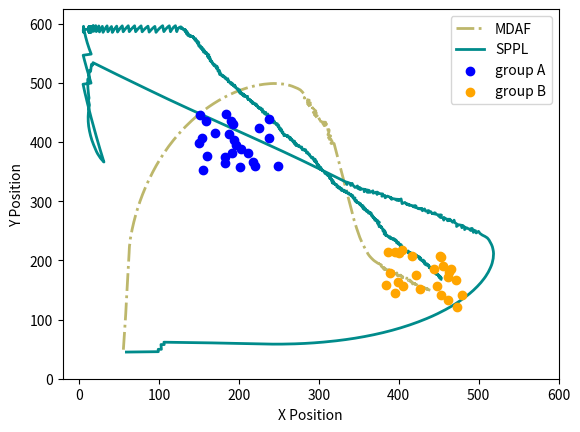

This chart was generated by the following Python code:
import matplotlib.pyplot as plt
import numpy as np

fig, ax = plt.subplots()
xx = np.array([55.210, 55.412, 55.635, 55.844, 56.047, 56.271, 56.486, 56.698, 56.914, 57.105, 57.288, 57.458, 57.635, 57.803, 57.960, 58.138, 58.281, 58.422, 58.600, 58.790, 58.940, 59.078, 59.251, 59.398, 59.571, 59.722, 59.856, 60.033, 60.210, 60.380, 60.534, 60.718, 60.917, 61.089, 61.275, 61.477, 61.651, 61.818, 61.989, 62.153, 62.285, 62.414, 62.511, 62.686, 62.893, 63.419, 63.684, 63.979, 64.520, 65.025, 65.609, 66.222, 66.866, 67.541, 68.245, 68.981, 69.747, 70.545, 71.374, 72.235, 73.127, 74.052, 75.010, 76.001, 77.024, 78.083, 79.175, 80.304, 81.466, 82.663, 83.894, 85.163, 86.470, 87.816, 89.199, 90.548, 91.956, 93.403, 94.890, 96.420, 97.993, 99.600, 101.256, 102.947, 104.667, 106.427, 108.234, 110.082, 111.972, 113.911, 115.891, 117.920, 120.000, 122.106, 124.265, 126.467, 128.720, 131.017, 133.369, 135.764, 138.213, 140.670, 143.194, 145.776, 148.392, 151.064, 153.779, 156.568, 159.408, 162.291, 165.232, 168.229, 171.264, 174.378, 177.531, 180.744, 183.995, 187.326, 190.695, 194.128, 197.626, 201.176, 204.790, 208.451, 212.148, 215.912, 219.702, 223.552, 227.450, 231.372, 235.332, 239.308, 243.303, 247.302, 251.284, 255.252, 259.157, 262.973, 266.656, 270.166, 273.639, 276.818, 279.192, 281.233, 283.383, 281.607, 285.422, 284.054, 287.902, 285.533, 289.319, 285.834, 289.540, 285.998, 289.962, 292.533, 289.594, 293.509, 296.176, 292.970, 296.855, 294.285, 297.975, 294.840, 298.815, 300.666, 297.211, 301.118, 304.372, 308.366, 304.984, 306.785, 309.558, 307.745, 308.949, 312.301, 308.395, 310.580, 312.868, 312.355, 311.297, 314.747, 311.966, 315.035, 311.040, 314.999, 316.770, 318.917, 315.020, 318.994, 319.781, 320.158, 320.530, 320.900, 321.272, 321.652, 322.027, 322.412, 322.790, 323.170, 323.554, 323.932, 324.310, 324.690, 325.071, 325.442, 325.815, 326.192, 326.574, 326.947, 327.330, 327.709, 328.089, 328.463, 328.843, 329.208, 329.580, 329.960, 330.344, 330.719, 331.091, 331.469, 331.839, 332.220, 332.593, 332.961, 333.321, 333.681, 334.048, 334.411, 334.795, 335.176, 335.587, 335.989, 336.409, 336.829, 337.246, 337.665, 338.061, 338.457, 338.850, 339.236, 339.611, 339.979, 340.348, 340.717, 341.081, 341.448, 341.802, 342.154, 342.524, 342.888, 343.281, 343.665, 344.083, 344.517, 344.958, 345.407, 345.867, 346.318, 346.782, 347.230, 347.715, 348.175, 348.653, 349.149, 349.664, 350.167, 350.671, 351.224, 351.809, 352.390, 352.969, 353.608, 354.267, 354.940, 355.646, 356.395, 357.126, 357.860, 358.548, 359.271, 359.986, 360.765, 361.585, 362.510, 363.506, 364.585, 365.730, 366.906, 368.142, 369.490, 370.967, 372.368, 373.918, 375.687, 373.774, 375.618, 377.183, 378.006, 377.622, 378.324, 379.129, 380.505, 378.830, 380.600, 381.087, 381.616, 381.375, 383.375, 382.111, 384.104, 385.831, 387.559, 387.117, 388.908, 389.104, 390.387, 390.676, 392.337, 391.376, 393.304, 395.300, 394.017, 395.914, 395.817, 397.592, 396.498, 397.779, 398.905, 398.190, 399.817, 401.810, 403.048, 402.398, 403.341, 405.060, 404.160, 405.763, 407.580, 406.869, 408.315, 410.145, 412.111, 410.768, 412.679, 411.811, 413.654, 414.358, 415.504, 414.985, 416.058, 417.504, 417.266, 419.141, 420.650, 419.328, 420.858, 422.602, 423.396, 422.878, 424.593, 425.729, 426.105, 427.105, 429.105, 427.349, 429.310, 430.752, 431.937, 432.479, 434.467, 436.125, 434.307, 436.294, 437.609, 439.494, ])
yy = np.array([551.005, 547.011, 543.017, 539.022, 535.027, 531.034, 527.040, 523.045, 519.051, 515.056, 511.060, 507.063, 503.067, 499.071, 495.074, 491.078, 487.080, 483.083, 479.087, 475.091, 471.094, 467.097, 463.100, 459.103, 455.107, 451.110, 447.112, 443.116, 439.120, 435.123, 431.126, 427.130, 423.135, 419.139, 415.143, 411.149, 407.152, 403.156, 399.160, 395.163, 391.165, 387.167, 383.168, 379.172, 375.177, 371.212, 367.221, 363.232, 359.269, 355.301, 351.344, 347.391, 343.443, 339.500, 335.563, 331.631, 327.705, 323.785, 319.872, 315.966, 312.067, 308.175, 304.292, 300.416, 296.549, 292.692, 288.844, 285.007, 281.179, 277.363, 273.557, 269.763, 265.983, 262.216, 258.463, 254.697, 250.953, 247.224, 243.511, 239.815, 236.137, 232.474, 228.833, 225.208, 221.597, 218.005, 214.436, 210.889, 207.363, 203.865, 200.389, 196.942, 193.525, 190.125, 186.758, 183.418, 180.113, 176.838, 173.602, 170.399, 167.237, 164.080, 160.977, 157.922, 154.896, 151.919, 148.982, 146.114, 143.298, 140.524, 137.814, 135.164, 132.559, 130.048, 127.586, 125.205, 122.874, 120.659, 118.503, 116.451, 114.510, 112.667, 110.952, 109.341, 107.813, 106.459, 105.180, 104.096, 103.200, 102.414, 101.849, 101.404, 101.218, 101.309, 101.686, 102.195, 103.060, 104.260, 105.821, 107.738, 109.723, 112.151, 115.371, 118.810, 122.183, 125.768, 124.565, 128.324, 129.413, 132.635, 133.926, 135.889, 137.392, 139.252, 139.789, 142.853, 145.567, 144.747, 147.728, 150.120, 151.074, 154.139, 155.682, 158.165, 157.724, 161.270, 163.285, 164.144, 166.469, 166.688, 168.823, 172.395, 169.512, 173.077, 176.891, 179.074, 179.938, 183.288, 180.007, 183.974, 187.831, 189.854, 192.729, 195.295, 195.491, 196.059, 199.646, 203.021, 202.122, 202.577, 206.499, 208.463, 210.428, 212.394, 214.359, 216.323, 218.287, 220.250, 222.214, 224.177, 226.140, 228.104, 230.068, 232.031, 233.995, 235.960, 237.925, 239.889, 241.852, 243.817, 245.780, 247.744, 249.708, 251.672, 253.636, 255.602, 257.567, 259.531, 261.494, 263.458, 265.423, 267.387, 269.353, 271.316, 273.281, 275.247, 277.214, 279.182, 281.148, 283.114, 285.077, 287.040, 288.998, 290.957, 292.913, 294.868, 296.824, 298.780, 300.740, 302.700, 304.661, 306.624, 308.588, 310.554, 312.520, 314.485, 316.452, 318.418, 320.386, 322.355, 324.321, 326.287, 328.248, 330.211, 332.167, 334.119, 336.070, 338.019, 339.965, 341.914, 343.859, 345.809, 347.749, 349.695, 351.637, 353.575, 355.507, 357.443, 359.379, 361.301, 363.213, 365.127, 367.041, 368.936, 370.825, 372.708, 374.579, 376.434, 378.295, 380.156, 382.034, 383.898, 385.766, 387.608, 389.432, 391.206, 392.940, 394.624, 396.264, 397.882, 399.454, 400.931, 402.280, 403.707, 404.971, 405.905, 405.320, 406.095, 407.340, 409.163, 407.200, 409.073, 410.903, 412.355, 411.262, 412.194, 414.134, 412.205, 414.190, 414.195, 415.745, 415.587, 416.597, 415.590, 417.540, 416.650, 418.641, 417.106, 419.085, 417.971, 419.725, 419.192, 419.311, 420.845, 420.212, 422.209, 421.286, 422.961, 424.497, 426.151, 424.283, 425.446, 425.287, 426.858, 424.966, 426.730, 427.752, 429.538, 428.342, 429.179, 431.048, 429.667, 430.474, 430.107, 431.589, 432.179, 433.981, 433.203, 435.075, 436.714, 434.782, 436.470, 437.851, 439.837, 439.139, 440.451, 438.951, 440.239, 441.217, 443.053, 444.984, 443.956, 445.603, 443.639, 445.370, 445.315, 446.273, 445.880, 447.265, 445.654, 447.579, 447.801, 448.919, 448.084, 448.318, 449.825, 450.492, ])


uu = np.array([59.000, 62.999, 66.999, 70.999, 74.998, 78.998, 82.998, 86.997, 90.996, 94.995, 98.994, 98.796, 102.795, 102.558, 102.313, 106.313, 106.020, 110.019, 114.019, 118.018, 122.017, 126.016, 130.015, 134.015, 138.014, 142.014, 146.013, 150.012, 154.010, 158.010, 162.009, 166.008, 170.007, 174.006, 178.006, 182.004, 186.002, 190.000, 193.998, 197.996, 201.994, 205.991, 209.990, 213.987, 217.986, 221.984, 225.983, 229.981, 233.980, 237.979, 241.978, 245.978, 249.978, 253.978, 257.977, 261.976, 265.974, 269.971, 273.966, 277.960, 281.951, 285.940, 289.927, 293.910, 297.890, 301.866, 305.841, 309.809, 313.772, 317.732, 321.688, 325.637, 329.580, 333.517, 337.446, 341.368, 345.281, 349.186, 353.081, 356.966, 360.841, 364.705, 368.557, 372.397, 376.223, 380.036, 383.833, 387.615, 391.381, 395.130, 398.860, 402.573, 406.267, 409.936, 413.585, 417.208, 420.809, 424.394, 427.950, 431.479, 434.981, 438.456, 441.895, 445.303, 448.665, 451.986, 455.282, 458.540, 461.750, 464.919, 468.033, 471.106, 474.120, 477.072, 479.984, 482.808, 485.588, 488.290, 490.913, 493.481, 495.930, 498.317, 500.606, 502.825, 504.893, 506.881, 508.755, 510.477, 512.077, 513.500, 514.795, 515.976, 516.934, 517.646, 518.219, 518.492, 518.649, 518.414, 517.859, 517.133, 515.955, 514.518, 512.971, 510.893, 507.886, 504.559, 501.661, 499.835, 496.897, 496.023, 493.322, 493.824, 489.903, 491.867, 488.078, 484.911, 482.393, 482.709, 480.074, 478.999, 478.920, 475.055, 472.344, 472.795, 469.950, 469.237, 467.468, 465.020, 461.062, 464.191, 460.191, 457.055, 456.294, 456.174, 452.199, 449.615, 453.485, 449.497, 445.747, 441.880, 445.795, 441.895, 439.754, 436.477, 437.410, 433.529, 432.229, 429.660, 428.864, 424.896, 428.864, 424.985, 421.282, 417.676, 421.576, 417.583, 413.854, 410.341, 413.613, 409.857, 407.612, 404.131, 403.542, 402.903, 400.191, 396.430, 400.365, 396.385, 392.504, 389.181, 391.172, 389.204, 385.759, 382.974, 382.584, 378.816, 379.950, 375.981, 373.010, 372.847, 371.640, 368.010, 367.648, 364.464, 360.464, 362.900, 359.033, 356.685, 357.494, 353.551, 350.655, 351.958, 348.586, 348.327, 345.275, 343.013, 341.530, 339.914, 338.777, 335.221, 335.208, 334.334, 332.676, 331.017, 329.358, 327.697, 326.037, 324.377, 322.718, 321.058, 319.396, 317.735, 316.072, 314.409, 312.745, 311.078, 309.412, 307.746, 306.079, 304.412, 302.743, 301.075, 299.407, 297.737, 296.068, 294.398, 292.726, 291.053, 289.378, 287.702, 286.025, 284.347, 282.668, 280.989, 279.308, 277.628, 275.945, 274.263, 272.579, 270.896, 269.211, 267.525, 265.838, 264.150, 262.459, 260.769, 259.076, 257.382, 255.686, 253.988, 252.290, 250.592, 248.894, 247.196, 245.499, 243.800, 242.100, 240.400, 238.699, 236.997, 235.296, 233.594, 231.892, 230.189, 228.484, 226.781, 225.076, 223.369, 221.663, 219.957, 218.250, 216.545, 214.840, 213.134, 211.427, 209.721, 208.014, 206.308, 204.602, 202.895, 201.189, 199.481, 197.774, 196.066, 194.357, 192.648, 190.940, 189.233, 187.523, 185.815, 184.107, 182.398, 180.687, 178.976, 177.265, 175.553, 173.841, 172.129, 170.418, 168.708, 166.998, 165.287, 163.578, 161.868, 160.159, 158.450, 156.742, 155.034, 153.328, 151.623, 149.916, 148.211, 146.506, 144.801, 143.097, 141.392, 139.692, 137.990, 136.289, 134.589, 132.890, 131.190, 129.492, 127.793, 126.098, 124.402, 122.707, 121.012, 119.318, 117.625, 115.934, 114.242, 112.552, 110.862, 109.175, 107.485, 105.801, 104.117, 102.438, 100.758, 99.078, 97.399, 95.721, 94.042, 92.363, 90.683, 89.005, 87.325, 85.649, 83.971, 82.296, 80.620, 78.943, 77.267, 75.591, 73.914, 72.237, 70.557, 68.881, 67.203, 65.527, 63.852, 62.176, 60.502, 58.828, 57.157, 55.487, 53.815, 52.147, 50.480, 48.814, 47.149, 45.484, 43.815, 42.146, 40.477, 38.807, 37.142, 35.478, 33.815, 32.151, 30.489, 28.825, 27.169, 25.507, 23.843, 22.181, 20.522, 18.869, 17.215, 16.897, 15.303, 14.935, 14.489, 14.164, 12.723, 12.370, 12.150, 11.964, 11.839, 10.631, 10.599, 10.640, 10.747, 10.881, 11.135, 11.374, 11.752, 12.205, 11.513, 12.118, 12.746, 12.221, 11.837, 11.487, 11.260, 11.130, 11.106, 11.207, 11.422, 11.761, 12.237, 12.788, 13.424, 14.132, 14.926, 15.821, 16.830, 17.956, 19.126, 20.310, 21.547, 23.002, 24.693, 26.484, 28.612, 30.869, 30.413, 29.960, 29.510, 29.064, 28.617, 28.173, 27.728, 27.287, 26.848, 26.412, 25.982, 25.551, 25.124, 24.699, 24.281, 23.860, 23.442, 23.022, 22.608, 22.191, 21.780, 21.367, 20.960, 20.553, 20.150, 19.745, 19.341, 18.941, 18.541, 18.143, 17.744, 17.345, 16.944, 16.544, 16.147, 15.756, 15.365, 14.976, 14.591, 14.203, 13.823, 13.441, 13.063, 12.685, 12.313, 11.939, 11.568, 11.203, 10.844, 10.481, 10.121, 9.765, 9.412, 9.062, 8.711, 8.359, 8.015, 7.671, 7.333, 6.992, 6.661, 6.335, 6.010, 5.686, 5.366, 5.048, 4.734, 14.734, 14.297, 13.865, 13.435, 13.001, 12.570, 12.140, 11.710, 11.281, 10.854, 10.429, 10.012, 9.602, 9.189, 8.776, 8.373, 7.972, 7.572, 7.184, 6.795, 6.413, 6.033, 5.659, 5.284, 4.914, 14.914, 14.369, 13.834, 13.309, 12.794, 12.285, 11.796, 11.310, 10.842, 10.385, 9.941, 9.516, 9.103, 8.704, 8.316, 7.943, 7.587, 7.245, 6.918, 6.606, 6.315, 6.048, 5.789, 5.550, 5.333, 5.154, 5.040, 4.958, 14.958, 14.533, 14.117, 13.726, 13.430, 13.155, 12.918, 12.705, 12.508, 12.329, 12.212, 12.142, 12.091, 12.073, 12.088, 12.150, 12.231, 12.340, 12.483, 12.646, 12.838, 13.064, 13.261, 13.489, 13.757, 14.059, 14.407, 14.805, 15.144, 15.520, 15.942, 16.400, 16.894, 17.431, 17.994, 18.436, 18.935, 19.455, 20.022, 20.635, 21.301, 21.833, 22.411, 23.047, 23.733, 24.474, 25.265, 25.893, 26.563, 27.284, 28.042, 28.876, 29.767, 30.484, 31.252, 32.071, 32.924, 33.838, 34.801, 35.815, 36.608, 37.463, 38.374, 39.322, 40.337, 41.381, 42.197, 43.052, 43.943, 44.878, 45.832, 46.852, 47.928, 48.774, 49.675, 50.622, 51.627, 52.682, 53.795, 54.976, 55.896, 56.875, 57.906, 58.992, 60.134, 61.329, 62.587, 63.575, 64.619, 65.701, 66.840, 68.020, 69.278, 70.584, 71.589, 72.633, 73.746, 74.892, 76.109, 77.394, 78.737, 79.765, 80.881, 82.061, 83.315, 84.651, 86.027, 87.476, 88.549, 89.655, 90.797, 92.014, 93.289, 94.643, 96.063, 97.056, 98.093, 99.204, 100.390, 101.644, 102.970, 104.389, 105.895, 106.784, 107.756, 108.826, 109.999, 111.244, 112.650, 114.219, 114.969, 115.787, 116.708, 117.752, 118.993, 120.383, 122.078, 122.536, 123.187, 124.071, 125.299, 127.087, 128.545, 127.677, 129.658, 130.481, 132.433, 131.274, 133.271, 132.951, 134.945, 133.210, 134.929, 134.197, 135.981, 135.640, 137.587, 136.067, 138.063, 139.936, 138.282, 140.232, 142.148, 142.991, 142.350, 143.134, 143.748, 145.744, 144.279, 146.263, 145.511, 147.498, 147.003, 148.984, 147.848, 149.832, 148.427, 149.697, 149.598, 151.590, 151.005, 152.949, 152.211, 154.084, 153.646, 155.587, 154.361, 156.359, 155.651, 157.565, 155.771, 157.746, 159.590, 158.007, 159.998, 160.326, 162.282, 160.406, 162.104, 160.276, 162.222, 161.667, 162.848, 162.538, 163.277, 163.622, 163.880, 164.588, 165.539, 163.744, 165.409, 166.182, 166.738, 166.575, 167.520, 167.995, 169.975, 168.677, 170.667, 170.879, 172.388, 171.829, 171.941, 173.503, 172.773, 174.119, 173.528, 175.388, 174.446, 176.161, 175.264, 177.076, 175.929, 177.917, 178.650, 180.596, 178.601, 180.559, 181.613, 182.609, 182.719, 183.256, 184.255, 186.014, 184.987, 186.327, 186.661, 187.318, 187.066, 188.720, 189.342, 190.210, 190.192, 192.188, 190.509, 192.482, 192.828, 194.500, 193.891, 195.147, 195.267, 195.906, 196.562, 198.434, 198.343, 200.313, 199.200, 201.162, 200.263, 202.178, 201.131, 203.037, 203.036, 205.007, 204.634, 206.026, 205.735, 207.711, 206.118, 208.092, 209.229, 210.773, 210.295, 210.765, 211.582, 211.567, 212.462, 214.085, 212.419, 214.243, 215.215, 216.883, 214.895, 216.770, 218.477, 216.622, 218.621, 220.523, 221.998, 220.012, 221.916, 223.221, 221.391, 223.091, 223.868, 225.359, 223.811, 225.218, 227.212, 225.313, 227.148, 227.853, 229.208, 228.625, 229.961, 229.321, 230.995, 231.524, 233.426, 232.218, 234.032, 232.034, 233.953, 235.239, 236.051, 236.136, 237.368, 238.840, 236.849, 238.631, 239.731, 240.290, 241.960, 241.025, 241.914, 243.905, 242.372, 244.358, 243.169, 245.161, 245.966, 247.952, 246.757, 248.581, 248.645, 249.631, 249.825, 249.856, 251.723, 250.323, 252.279, 251.712, 253.445, 252.778, 253.620, 254.281, 254.868, 255.065, 255.732, 257.485, 256.250, 258.034, 259.944, 260.186, 261.203, 261.227, 263.179, 262.738, 264.544, 264.131, 266.074, 264.330, 266.311, 267.226, 269.214, 267.713, 269.713, 268.851, 270.849, 269.621, 271.491, 270.819, 272.804, 271.488, 273.452, 274.417, 274.934, 275.222, 276.928, 277.954, 278.434, 278.566, 279.303, 281.301, 279.554, 281.496, 282.955, 283.327, 283.705, 284.828, 286.276, 284.294, 286.221, 287.437, 288.530, 287.234, 288.382, 289.092, 288.307, 289.188, 290.691, 292.389, 290.394, 292.310, 292.539, 294.538, 293.873, 295.448, 295.067, 296.652, 294.660, 296.642, 297.011, 296.029, 296.867, 298.043, 299.067, 297.484, 298.842, 300.096, 300.897, 302.286, 300.797, 301.963, 303.375, 301.508, 303.473, 304.567, 303.400, 304.497, 305.899, 306.969, 307.492, 308.424, 308.819, 310.818, 309.278, 311.260, 310.733, 312.573, 311.514, 313.207, 313.750, 314.797, 314.047, 315.373, 313.395, 315.215, 315.871, 317.661, 315.911, 317.749, 316.543, 318.535, 317.442, 319.378, 320.278, 322.068, 320.086, 321.934, 323.331, 322.375, 324.275, 323.840, 325.713, 324.893, 326.823, 326.674, 328.377, 327.862, 329.856, 328.444, 330.403, 331.387, 332.014, 331.787, 333.323, 334.763, 334.320, 335.999, 337.217, 337.274, 338.233, 339.729, 340.444, 340.624, 341.231, 342.634, 342.278, 342.373, 342.708, 343.824, 345.251, 344.585, 345.075, 347.054, 345.281, 346.753, 348.183, 346.625, 348.415, 350.295, 350.264, 352.251, 351.772, 353.668, 353.759, 355.281, 354.715, 355.008, 356.808, 355.754, 356.854, 358.592, 358.005, 359.940, 359.872, 361.325, 361.744, 363.599, 362.150, 364.108, 364.687, 365.372, 365.131, 366.245, 367.515, 365.705, 367.138, 368.107, 369.497, 367.791, 369.352, 370.828, 370.039, 371.605, 371.947, 373.939, 372.067, 374.023, 373.837, 375.795, 374.257, 375.032, 373.510, 374.768, 375.068, 376.942, 375.460, 377.442, 378.320, 377.883, 378.509, 379.532, 380.746, 379.955, 381.872, 381.200, 383.134, 381.487, 383.082, 381.700, 383.625, 384.182, 385.681, 383.691, 385.603, 386.773, 388.751, 388.254, 390.213, 389.768, 391.746, 392.584, 393.711, 394.736, 396.562, 394.592, 396.482, 397.812, 397.207, 399.204, 398.979, 400.090, 399.990, 401.077, 402.976, 402.060, 403.895, 402.340, 404.339, 405.677, 404.597, 405.994, 404.149, 406.138, 406.651, 408.181, 407.848, 409.478, 410.507, 411.972, 411.723, 413.686, 412.278, 414.258, 415.892, 414.958, 416.151, 417.542, 419.244, 420.646, 420.128, 422.128, 421.513, 423.183, 424.545, 426.402, 424.430, 425.549, 427.520, 425.946, 427.853, 428.731, 427.260, 428.856, 430.026, 430.907, 430.450, 431.294, 432.549, 431.782, 432.449, 434.444, 432.847, 434.434, 435.667, 435.887, 437.420, 436.793, 437.612, 437.950, 439.949, 438.265, 440.259, 440.442, 441.030, 441.358, 442.510, 443.347, 443.398, 443.987, 445.858, 445.152, 446.984, 445.600, 447.600, 446.755, 448.752, 449.313, 448.705, 449.656, 451.155, 450.308, 452.170, 451.414, 453.394, 452.958, ])
vv = np.array([554.955, 554.891, 554.847, 554.812, 554.756, 554.696, 554.641, 554.563, 554.488, 554.415, 554.319, 550.324, 550.256, 546.263, 542.271, 542.295, 538.306, 538.372, 538.444, 538.520, 538.608, 538.693, 538.775, 538.856, 538.913, 538.974, 539.042, 539.138, 539.247, 539.322, 539.391, 539.472, 539.563, 539.659, 539.727, 539.839, 539.963, 540.091, 540.229, 540.361, 540.480, 540.624, 540.736, 540.872, 540.977, 541.089, 541.188, 541.313, 541.406, 541.509, 541.565, 541.587, 541.575, 541.532, 541.456, 541.346, 541.220, 541.062, 540.870, 540.644, 540.385, 540.092, 539.763, 539.398, 538.997, 538.561, 538.108, 537.603, 537.061, 536.500, 535.905, 535.271, 534.600, 533.890, 533.141, 532.352, 531.525, 530.657, 529.746, 528.795, 527.802, 526.769, 525.692, 524.570, 523.405, 522.195, 520.937, 519.635, 518.286, 516.891, 515.447, 513.959, 512.425, 510.832, 509.192, 507.498, 505.756, 503.982, 502.150, 500.267, 498.335, 496.353, 494.310, 492.216, 490.050, 487.820, 485.553, 483.232, 480.846, 478.405, 475.895, 473.334, 470.704, 468.005, 465.263, 462.430, 459.554, 456.605, 453.585, 450.518, 447.355, 444.145, 440.865, 437.537, 434.113, 430.642, 427.108, 423.498, 419.832, 416.093, 412.309, 408.487, 404.604, 400.667, 396.709, 392.718, 388.721, 384.728, 380.767, 376.833, 373.011, 369.278, 365.589, 362.171, 359.533, 357.312, 354.555, 350.996, 353.711, 349.807, 352.758, 348.789, 349.581, 346.096, 347.377, 344.934, 348.042, 344.054, 341.045, 344.897, 340.898, 339.868, 342.809, 338.835, 336.023, 332.087, 335.674, 332.511, 333.087, 330.595, 330.596, 328.112, 332.039, 328.041, 327.596, 324.542, 323.531, 323.230, 321.837, 320.815, 319.996, 320.885, 317.506, 319.799, 315.910, 316.877, 313.094, 316.160, 312.240, 312.744, 313.244, 312.269, 310.757, 309.026, 308.138, 307.902, 306.454, 304.541, 306.841, 305.467, 302.157, 304.128, 300.172, 296.223, 299.163, 297.799, 297.080, 296.683, 295.712, 293.485, 296.955, 293.473, 291.439, 294.310, 290.329, 291.673, 287.837, 287.340, 284.662, 288.659, 284.845, 286.528, 282.544, 284.966, 284.977, 281.805, 280.783, 284.021, 280.104, 279.432, 276.673, 280.455, 278.304, 274.312, 276.897, 273.598, 269.883, 273.542, 269.707, 267.877, 271.877, 267.974, 266.856, 265.738, 264.622, 263.507, 262.393, 261.276, 260.160, 259.044, 257.931, 256.818, 255.706, 254.595, 253.486, 252.380, 251.274, 250.168, 249.062, 247.958, 246.856, 245.752, 244.649, 243.548, 242.446, 241.345, 240.247, 239.152, 238.059, 236.968, 235.878, 234.790, 233.703, 232.616, 231.532, 230.448, 229.367, 228.286, 227.206, 226.126, 225.048, 223.972, 222.898, 221.825, 220.757, 219.688, 218.623, 217.560, 216.501, 215.443, 214.386, 213.329, 212.273, 211.215, 210.158, 209.103, 208.049, 206.995, 205.944, 204.893, 203.842, 202.791, 201.741, 200.692, 199.646, 198.598, 197.552, 196.509, 195.467, 194.423, 193.380, 192.335, 191.290, 190.246, 189.203, 188.159, 187.116, 186.073, 185.029, 183.987, 182.944, 181.902, 180.861, 179.820, 178.782, 177.742, 176.702, 175.660, 174.622, 173.581, 172.542, 171.502, 170.467, 169.432, 168.396, 167.362, 166.328, 165.293, 164.258, 163.222, 162.184, 161.148, 160.110, 159.072, 158.034, 156.995, 155.954, 154.912, 153.869, 152.824, 151.781, 150.736, 149.691, 148.645, 147.598, 146.552, 145.499, 144.449, 143.396, 142.344, 141.289, 140.235, 139.178, 138.122, 137.061, 136.001, 134.939, 133.878, 132.815, 131.750, 130.682, 129.616, 128.546, 127.476, 126.402, 125.333, 124.254, 123.175, 122.088, 121.003, 119.917, 118.832, 117.743, 116.656, 115.569, 114.485, 113.396, 112.311, 111.220, 110.131, 109.038, 107.947, 106.858, 105.766, 104.675, 103.585, 102.495, 101.410, 100.319, 99.230, 98.138, 97.046, 95.955, 94.860, 93.765, 92.667, 91.566, 90.469, 89.365, 88.260, 87.153, 86.045, 84.938, 83.836, 82.733, 81.632, 80.531, 79.423, 78.314, 77.203, 76.092, 74.980, 73.871, 72.749, 71.636, 70.527, 69.414, 68.298, 67.172, 66.047, 70.035, 68.827, 72.810, 76.785, 80.772, 79.386, 83.370, 87.364, 91.360, 95.358, 93.764, 97.763, 101.763, 105.762, 109.760, 113.752, 117.744, 121.726, 125.701, 129.640, 133.594, 137.545, 141.510, 145.491, 149.476, 153.470, 157.468, 161.467, 165.466, 169.460, 173.446, 177.418, 181.379, 185.328, 189.265, 193.186, 197.084, 200.955, 204.793, 208.618, 212.439, 216.243, 219.969, 223.594, 227.171, 230.558, 233.860, 231.913, 229.965, 228.016, 226.066, 224.117, 222.167, 220.217, 218.266, 216.315, 214.363, 212.410, 210.457, 208.503, 206.549, 204.593, 202.638, 200.682, 198.726, 196.770, 194.814, 192.856, 190.900, 188.941, 186.983, 185.024, 183.066, 181.107, 179.147, 177.188, 175.228, 173.268, 171.308, 169.349, 167.389, 165.429, 163.468, 161.506, 159.544, 157.582, 155.620, 153.656, 151.693, 149.729, 147.765, 145.800, 143.835, 141.870, 139.904, 137.936, 135.969, 134.002, 132.034, 130.065, 128.096, 126.127, 124.159, 122.188, 120.218, 118.247, 116.276, 114.304, 112.330, 110.357, 108.383, 106.409, 104.435, 102.459, 100.484, 98.532, 96.579, 94.626, 92.674, 90.721, 88.768, 86.814, 84.861, 82.907, 80.953, 78.997, 77.039, 75.082, 73.125, 71.166, 69.207, 67.247, 65.285, 63.324, 61.360, 59.397, 57.432, 55.468, 53.502, 51.534, 49.609, 47.682, 45.752, 43.820, 41.886, 39.946, 38.006, 36.062, 34.115, 32.165, 30.210, 28.253, 26.294, 24.332, 22.367, 20.399, 18.428, 16.455, 14.479, 12.501, 10.519, 8.536, 6.550, 4.562, 14.562, 12.565, 10.567, 8.568, 6.613, 4.657, 14.657, 12.679, 10.698, 8.712, 6.724, 4.734, 14.734, 12.737, 10.738, 8.739, 6.739, 4.739, 14.739, 12.741, 10.744, 8.749, 6.755, 4.765, 14.765, 12.774, 10.787, 8.805, 6.828, 4.859, 14.859, 12.888, 10.923, 8.968, 7.022, 5.084, 3.157, 13.157, 11.206, 9.270, 7.339, 5.421, 3.517, 13.517, 11.589, 9.674, 7.778, 5.899, 4.041, 14.041, 12.142, 10.258, 8.393, 6.542, 4.724, 14.724, 12.857, 11.011, 9.186, 7.377, 5.598, 3.845, 13.845, 12.010, 10.201, 8.421, 6.660, 4.936, 14.936, 13.111, 11.302, 9.512, 7.744, 5.986, 4.266, 14.266, 12.453, 10.668, 8.906, 7.177, 5.478, 3.816, 13.816, 12.041, 10.296, 8.583, 6.903, 5.261, 3.658, 13.658, 11.919, 10.213, 8.530, 6.887, 5.272, 3.717, 13.717, 11.988, 10.282, 8.620, 6.981, 5.394, 3.862, 13.862, 12.146, 10.486, 8.872, 7.314, 5.825, 4.374, 14.374, 12.686, 11.020, 9.378, 7.791, 6.250, 4.777, 14.777, 13.041, 11.331, 9.668, 8.058, 6.499, 5.003, 3.593, 13.593, 11.801, 10.053, 8.363, 6.744, 5.179, 3.757, 13.757, 11.903, 10.078, 8.302, 6.597, 5.028, 3.590, 13.590, 11.643, 9.752, 7.958, 6.380, 5.484, 6.853, 8.654, 8.382, 10.205, 9.769, 11.399, 11.291, 13.265, 13.424, 14.420, 15.443, 17.305, 16.401, 18.371, 18.829, 20.129, 19.999, 20.700, 21.825, 21.377, 21.948, 23.762, 21.868, 23.707, 25.611, 25.483, 26.844, 27.094, 28.948, 29.178, 31.116, 30.838, 32.484, 32.741, 34.165, 35.710, 37.708, 37.529, 39.442, 39.911, 41.770, 41.068, 43.019, 43.499, 45.079, 44.990, 46.860, 47.442, 48.327, 48.646, 49.419, 50.641, 50.449, 52.422, 52.839, 53.535, 54.592, 55.404, 55.866, 57.788, 56.174, 58.150, 60.008, 58.038, 60.021, 61.892, 63.651, 62.769, 63.877, 65.722, 67.643, 65.650, 67.412, 69.355, 69.642, 71.164, 71.359, 73.348, 72.035, 73.955, 75.952, 74.704, 76.566, 78.045, 79.956, 79.220, 80.984, 82.012, 83.799, 84.646, 86.285, 86.070, 87.931, 88.392, 88.532, 88.940, 90.639, 92.374, 90.377, 92.304, 94.036, 93.086, 94.802, 96.286, 98.258, 96.369, 98.353, 99.478, 101.379, 99.577, 101.577, 101.702, 102.789, 103.121, 105.090, 103.993, 105.898, 107.454, 105.458, 107.353, 109.242, 109.947, 111.945, 111.599, 113.261, 113.647, 115.433, 116.010, 117.714, 117.106, 119.106, 118.770, 120.735, 119.298, 121.277, 121.591, 122.800, 122.479, 124.124, 122.852, 124.794, 126.738, 128.564, 126.564, 128.352, 129.522, 128.415, 129.235, 130.983, 132.087, 132.300, 132.995, 134.037, 134.784, 134.818, 135.437, 136.788, 137.027, 137.639, 139.155, 138.349, 139.402, 141.245, 142.578, 141.312, 142.734, 142.589, 143.215, 144.010, 145.881, 144.411, 146.324, 147.811, 149.706, 148.612, 150.541, 149.922, 151.516, 152.358, 152.458, 153.022, 154.554, 152.726, 154.724, 156.299, 157.653, 157.464, 158.372, 160.043, 161.963, 160.863, 162.631, 164.423, 164.609, 165.894, 166.131, 167.740, 167.554, 169.385, 169.149, 170.752, 171.571, 173.570, 171.830, 173.821, 175.821, 176.538, 177.966, 178.379, 180.297, 179.300, 181.185, 183.000, 184.887, 182.975, 184.965, 186.851, 187.814, 189.387, 188.483, 189.073, 191.058, 189.336, 191.336, 191.769, 193.719, 192.860, 194.817, 195.293, 196.272, 196.547, 198.326, 198.539, 199.860, 199.834, 201.638, 201.716, 203.294, 202.585, 204.469, 204.714, 206.220, 205.841, 207.593, 205.661, 207.640, 208.683, 210.400, 208.459, 210.454, 212.313, 212.225, 213.200, 213.677, 215.045, 213.080, 215.044, 216.699, 218.078, 218.342, 218.876, 220.464, 222.139, 220.616, 222.254, 224.124, 222.284, 224.080, 225.399, 226.455, 226.312, 226.886, 228.873, 228.806, 230.692, 229.460, 231.423, 232.642, 232.824, 233.092, 235.058, 233.316, 235.132, 236.749, 238.467, 237.245, 238.713, 240.271, 242.104, 243.543, 242.207, 243.833, 245.249, 245.967, 246.339, 248.014, 246.390, 248.062, 249.488, 251.178, 253.108, 251.339, 253.300, 253.222, 254.499, 254.227, 256.157, 255.374, 257.070, 258.135, 260.060, 258.356, 260.210, 261.707, 261.409, 262.237, 264.127, 265.019, 265.987, 266.777, 268.373, 268.191, 269.866, 269.363, 271.149, 272.041, 271.773, 272.537, 273.969, 275.726, 275.101, 277.053, 276.351, 278.176, 277.651, 279.645, 278.596, 280.528, 280.681, 282.097, 281.695, 283.437, 281.537, 283.524, 284.805, 283.417, 285.368, 286.455, 288.041, 286.042, 287.797, 289.125, 290.992, 289.000, 290.906, 292.331, 290.363, 292.361, 294.332, 295.992, 294.590, 296.476, 298.415, 298.706, 299.631, 300.986, 302.384, 301.129, 302.021, 302.705, 304.705, 304.476, 306.417, 307.054, 309.052, 307.754, 309.673, 311.651, 310.780, 312.480, 314.150, 313.161, 315.073, 315.579, 317.578, 316.203, 318.159, 318.906, 320.284, 319.876, 321.791, 319.912, 321.897, 323.559, 325.104, 324.253, 325.648, 327.398, 328.836, 327.791, 329.041, 330.390, 332.228, 330.984, 332.954, 333.137, 333.840, 334.259, 336.250, 335.843, 337.121, 338.965, 337.667, 339.222, 341.200, 341.898, 343.242, 342.972, 344.769, 342.817, 344.716, 346.435, 348.024, 349.861, 349.293, 351.177, 351.687, 352.820, 354.026, 355.472, 354.930, 356.851, 358.175, 357.974, 358.560, 360.182, 359.886, 361.823, 361.423, 363.373, 363.073, 364.888, 363.237, 364.955, 365.771, 366.116, 366.770, 368.264, 370.170, 370.059, 372.046, 370.384, 372.381, 374.060, 373.435, 375.212, 376.008, 377.265, 377.234, 378.721, 380.405, 381.836, 382.609, 382.395, 384.328, 383.040, 385.012, 383.854, 385.569, 384.208, 386.193, 386.577, 387.997, 387.718, 388.872, 387.104, 388.709, 390.146, 391.197, 389.770, 391.702, 391.669, 393.573, 392.472, 393.937, 394.679, 394.346, 396.004, 396.341, 397.575, 398.178, 399.975, 398.620, 399.826, 401.448, 399.652, 401.599, 403.412, 401.855, 403.702, 405.587, 405.443, 406.647, 407.864, 406.289, 408.277, 409.561, 407.662, 409.487, 411.458, 411.427, 412.505, 412.654, 414.645, 412.734, 414.707, 416.342, 414.525, 416.525, 418.436, 417.729, 419.600, 420.403, 421.847, 421.847, 423.660, 423.550, 425.469, 423.564, 425.323, 426.648, 428.459, 427.728, 429.580, 429.863, 431.815, ])

plt.plot(xx, 600 - yy,'-.', c='darkkhaki', label='MDAF', linewidth=2, zorder=2)
plt.plot(uu, 600 - vv,  c='darkcyan', label='SPPL', linewidth=2, zorder=2)

n = 50
X = list()
Y = list()
for i in range(n):
    # np.random.seed(i+20)
    np.random.seed(i)
    if i % 2 == 0:
        x = np.random.randint(150, 250)
        y = np.random.randint(150, 250)
        X.append([x, y])
    else:
        x = np.random.randint(380, 480)
        y = np.random.randint(380, 480)
        Y.append([x, y])

# 离群点的特殊的一只羊,在目标区域
X = np.array(X)
Y = np.array(Y)

plt.scatter(X[:, 0], 600 - X[:, 1], c='blue', label="group A", zorder=3)
plt.scatter(Y[:, 0], 600 - Y[:, 1], c='orange', label="group B", zorder=3)
plt.xlabel("X Position")
plt.ylabel("Y Position")

range_x = np.arange(0, 700, 100)
plt.xticks(range_x)
plt.yticks(range_x)
# plt.grid()
plt.legend()
plt.show()
fig.savefig('E:\\我的坚果云\\latex\\doubleDistSum\\pics\\sppl_mdaf_trajectory_subgroup.pdf', dpi=600, format='pdf')